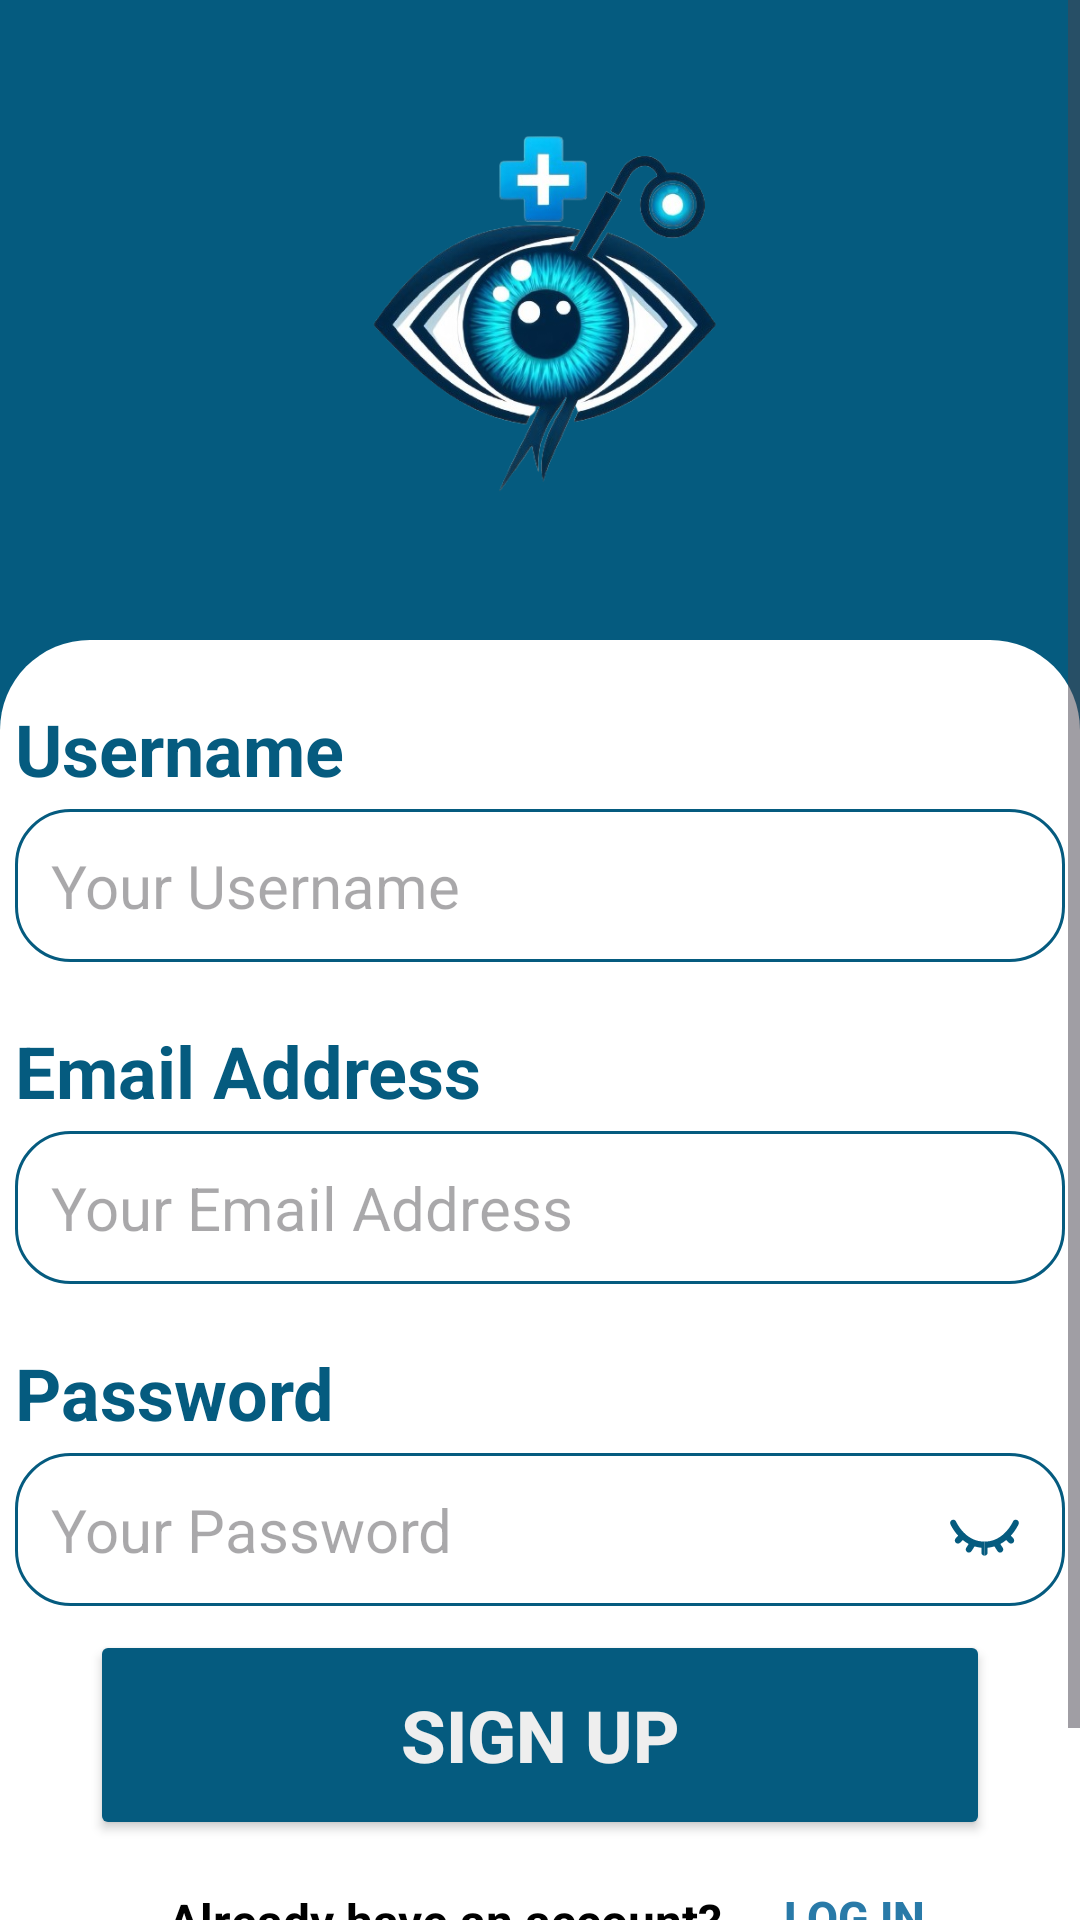

Write the Android layout XML for this screen, with the resource values it uses.
<!-- AndroidManifest.xml: application theme Theme.VistaCureGrad -->
<!-- res/layout/fragment_fourth.xml -->
<?xml version="1.0" encoding="utf-8"?>
<ScrollView
    xmlns:android="http://schemas.android.com/apk/res/android"
    xmlns:app="http://schemas.android.com/apk/res-auto"
    xmlns:tools="http://schemas.android.com/tools"
    android:layout_width="match_parent"
    android:layout_height="match_parent"
    android:fillViewport="true">

    <androidx.constraintlayout.widget.ConstraintLayout
        android:id="@+id/main"
        android:layout_width="match_parent"
        android:layout_height="wrap_content"
        android:background="@color/DarkBlueMainTitle"
        tools:context=".FourthFragment">


        <View
            android:id="@+id/top_half"
            android:layout_width="0dp"
            android:layout_height="0dp"
            android:background="@color/DarkBlueMainTitle"
            app:layout_constraintBottom_toTopOf="@+id/bottom_half"
            app:layout_constraintEnd_toEndOf="parent"
            app:layout_constraintHeight_percent="0.3"
            app:layout_constraintStart_toStartOf="parent"
            app:layout_constraintTop_toTopOf="parent" />

        <View
            android:id="@+id/bottom_half"
            android:layout_width="0dp"
            android:layout_height="0dp"
            android:background="@drawable/rounded_bottom_background_white"
            app:layout_constraintBottom_toBottomOf="parent"
            app:layout_constraintEnd_toEndOf="parent"
            app:layout_constraintHeight_percent="0.7"
            app:layout_constraintHorizontal_bias="0.0"
            app:layout_constraintStart_toStartOf="parent"
            app:layout_constraintTop_toBottomOf="@+id/top_half" />

        <ImageView
            android:id="@+id/center_icon"
            android:layout_width="162dp"
            android:layout_height="150dp"
            android:src="@drawable/neweyelogo"
            app:layout_constraintBottom_toTopOf="@+id/bottom_half"
            app:layout_constraintEnd_toEndOf="parent"
            app:layout_constraintStart_toStartOf="parent"
            app:layout_constraintTop_toTopOf="parent" />


        <TextView
            android:id="@+id/tvUserName"
            android:layout_width="wrap_content"
            android:layout_height="wrap_content"
            android:layout_marginTop="20dp"
            android:layout_marginBottom="4dp"
            android:text="Username"
            android:textColor="@color/DarkBlueMainTitle"
            android:textSize="24sp"
            android:textStyle="bold"
            app:layout_constraintBottom_toTopOf="@+id/etUserName"
            app:layout_constraintStart_toStartOf="@+id/etUserName"
            app:layout_constraintTop_toBottomOf="@+id/top_half"
            app:layout_constraintVertical_bias="1.0" />

        <EditText
            android:id="@+id/etUserName"
            android:layout_width="350dp"
            android:layout_height="wrap_content"
            android:layout_marginBottom="20dp"
            android:background="@drawable/rounded_edittext"
            android:gravity="center_vertical"
            android:hint="Your Username"
            android:padding="12dp"
            android:textSize="20sp"
            app:layout_constraintBottom_toTopOf="@+id/tvEmailAddressSecondActivity"
            app:layout_constraintEnd_toEndOf="parent"
            app:layout_constraintHorizontal_bias="0.508"
            app:layout_constraintStart_toStartOf="parent" />

        <TextView
            android:id="@+id/tvEmailAddressSecondActivity"
            android:layout_width="wrap_content"
            android:layout_height="wrap_content"
            android:layout_marginBottom="4dp"
            android:text="Email Address"
            android:textColor="@color/DarkBlueMainTitle"
            android:textSize="24sp"
            android:textStyle="bold"
            app:layout_constraintBottom_toTopOf="@+id/etEmailAddressSecondActivity"
            app:layout_constraintStart_toStartOf="@+id/etEmailAddressSecondActivity" />

        <EditText
            android:id="@+id/etEmailAddressSecondActivity"
            android:layout_width="350dp"
            android:layout_height="wrap_content"
            android:layout_marginBottom="20dp"
            android:background="@drawable/rounded_edittext"
            android:gravity="center_vertical"
            android:hint="Your Email Address"
            android:padding="12dp"
            android:textSize="20sp"
            app:layout_constraintBottom_toTopOf="@+id/tvPassword"
            app:layout_constraintEnd_toEndOf="parent"
            app:layout_constraintHorizontal_bias="0.508"
            app:layout_constraintStart_toStartOf="parent" />

        <TextView
            android:id="@+id/tvPassword"
            android:layout_width="wrap_content"
            android:layout_height="wrap_content"
            android:layout_marginBottom="4dp"
            android:text="Password"
            android:textColor="@color/DarkBlueMainTitle"
            android:textSize="24sp"
            android:textStyle="bold"
            app:layout_constraintBottom_toTopOf="@+id/etPassword"
            app:layout_constraintStart_toStartOf="@+id/etPassword" />

        <EditText
            android:id="@+id/etPassword"
            android:layout_width="350dp"
            android:layout_height="wrap_content"
            android:layout_marginBottom="8dp"
            android:background="@drawable/rounded_edittext"
            android:gravity="center_vertical"
            android:hint="Your Password"
            android:inputType="textPassword"
            android:padding="12dp"
            android:textSize="20sp"
            app:layout_constraintBottom_toTopOf="@+id/btnSignUpSecondActivity"
            app:layout_constraintEnd_toEndOf="parent"
            app:layout_constraintHorizontal_bias="0.508"
            app:layout_constraintStart_toStartOf="parent" />

        <ImageView
            android:id="@+id/hiddenEye2"
            android:layout_width="25dp"
            android:layout_height="25dp"
            android:layout_marginTop="16dp"
            android:src="@drawable/hidden11"
            app:layout_constraintEnd_toEndOf="@+id/etPassword"
            app:layout_constraintHorizontal_bias="0.956"
            app:layout_constraintStart_toStartOf="@+id/etPassword"
            app:layout_constraintTop_toTopOf="@+id/etPassword" />

        <Button
            android:id="@+id/btnSignUpSecondActivity"
            android:layout_width="300dp"
            android:layout_height="70dp"
            android:layout_marginBottom="16dp"
            android:backgroundTint="@color/DarkBlueMainTitle"
            android:text="Sign up"
            android:textColor="@color/BgAndOnBtnWhite"
            android:textSize="24sp"
            android:textStyle="bold"
            app:layout_constraintBottom_toTopOf="@+id/tvAlreadyHaveAnAccount"
            app:layout_constraintEnd_toEndOf="parent"
            app:layout_constraintHorizontal_bias="0.5"
            app:layout_constraintStart_toStartOf="parent" />

        <TextView
            android:id="@+id/tvAlreadyHaveAnAccount"
            android:layout_width="wrap_content"
            android:layout_height="wrap_content"
            android:layout_marginBottom="60dp"
            android:text="Already have an account?"
            android:textColor="@color/blackQ"
            android:textSize="16sp"
            android:textStyle="bold"
            app:layout_constraintBottom_toBottomOf="parent"
            app:layout_constraintEnd_toEndOf="parent"
            app:layout_constraintHorizontal_bias="0.179"
            app:layout_constraintStart_toStartOf="@+id/btnSignUpSecondActivity" />

        <Button
            android:id="@+id/btnLogInSecondActivity"
            android:layout_width="wrap_content"
            android:layout_height="wrap_content"
            android:layout_marginBottom="48dp"
            android:background="@android:color/transparent"
            android:text="Log in"
            android:textColor="@color/SmallWordsFPRSI"
            android:textSize="15sp"
            android:textStyle="bold"
            app:layout_constraintBottom_toBottomOf="parent"
            app:layout_constraintEnd_toEndOf="@+id/btnSignUpSecondActivity"
            app:layout_constraintHorizontal_bias="0.0"
            app:layout_constraintStart_toEndOf="@+id/tvAlreadyHaveAnAccount" />

        <com.google.android.material.button.MaterialButton
            android:id="@+id/btnBack"
            android:layout_width="68dp"
            android:layout_height="48dp"
            android:layout_marginStart="2dp"
            android:layout_marginTop="24dp"
            android:background="@drawable/baseline_arrow_left_24"
            android:contentDescription="Go back"
            android:elevation="0dp"
            app:backgroundTint="@color/white"
            app:layout_constraintStart_toStartOf="parent"
            app:layout_constraintTop_toTopOf="parent" />

    </androidx.constraintlayout.widget.ConstraintLayout>
</ScrollView>
<!-- resources referenced by this layout -->
<resources>
  <color name="BgAndOnBtnWhite">#EEEEEE</color>
  <color name="DarkBlueMainTitle">#055B7F</color>
  <color name="SmallWordsFPRSI">#297AA8</color>
  <color name="blackQ">#000000</color>
  <color name="white">#FFFFFF</color>
  <!-- drawable hidden11: vector/xml drawable (drawable, 2278 chars, omitted) -->
  <!-- drawable neweyelogo: png bitmap (drawable, 187089 bytes) -->
  <!-- drawable rounded_bottom_background_white (drawable) -->
  <?xml version="1.0" encoding="utf-8"?>
  <shape xmlns:android="http://schemas.android.com/apk/res/android">
      <solid android:color="@color/white" />
      <corners
          android:topLeftRadius="30dp"
          android:topRightRadius="30dp"
          android:bottomLeftRadius="0dp"
          android:bottomRightRadius="0dp" />
  </shape>
  <!-- drawable rounded_edittext (drawable) -->
  <shape xmlns:android="http://schemas.android.com/apk/res/android"
      android:shape="rectangle">
      <solid android:color="@color/white" />
      <corners android:radius="18dp" />
      <stroke android:width="1dp" android:color="@color/DarkBlueMainTitle"></stroke>
  </shape>
  <style name="Theme.VistaCureGrad" parent="Base.Theme.VistaCureGrad" />
  <style name="Base.Theme.VistaCureGrad" parent="Theme.Material3.DayNight">
          
          
          <item name="windowActionBar">false</item>
          <item name="windowNoTitle">true</item>
          <item name="colorControlActivated">@color/DarkBlueMainTitle</item>
      </style>
</resources>
